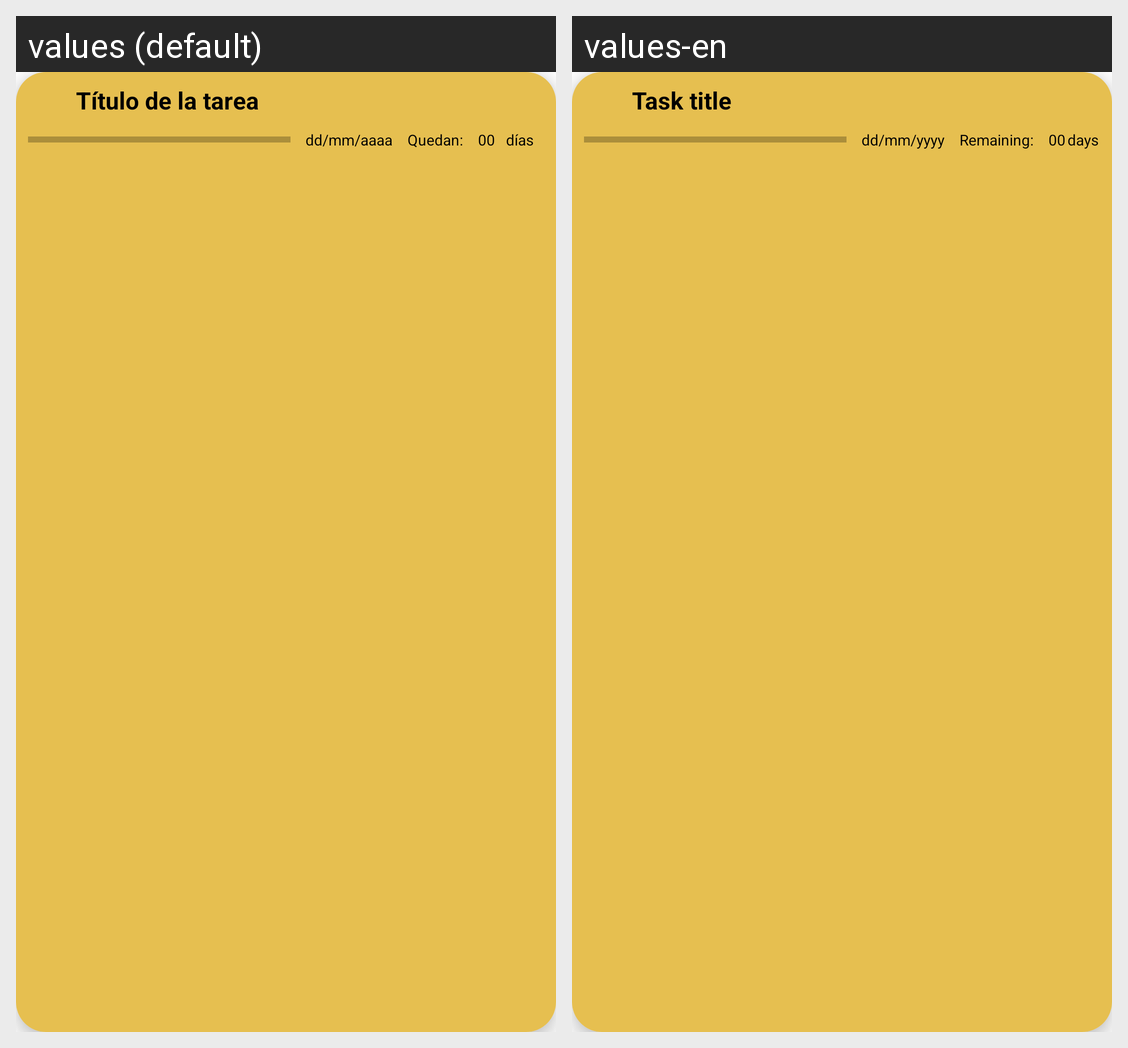

This grid shows one Android layout under two languages. Give, for every string resource on the screen, its name, the default text and each shown locale's text.
Android screen res/layout/elemento.xml rendered under 2 locales, left to right: values (default), values-en. Device: Nexus 5 (rendered at 1080×1920; each locale shown at half size, 540×960, under a caption strip naming it); theme Theme.Trasstarea.
Strings drawn on this screen, with the default value and each locale's value (text and hints the layout hard-codes, and strings that could not be matched under every locale, appear in the picture but are not listed):

Titulo
  values: Título de la tarea
  values-en: Task title

txt_fecha
  values: dd/mm/aaaa
  values-en: dd/mm/yyyy

txt_quedan
  values: Quedan:
  values-en: Remaining:

txt_00
  values: 00
  values-en: 00

txt_dias
  values: días
  values-en: days
